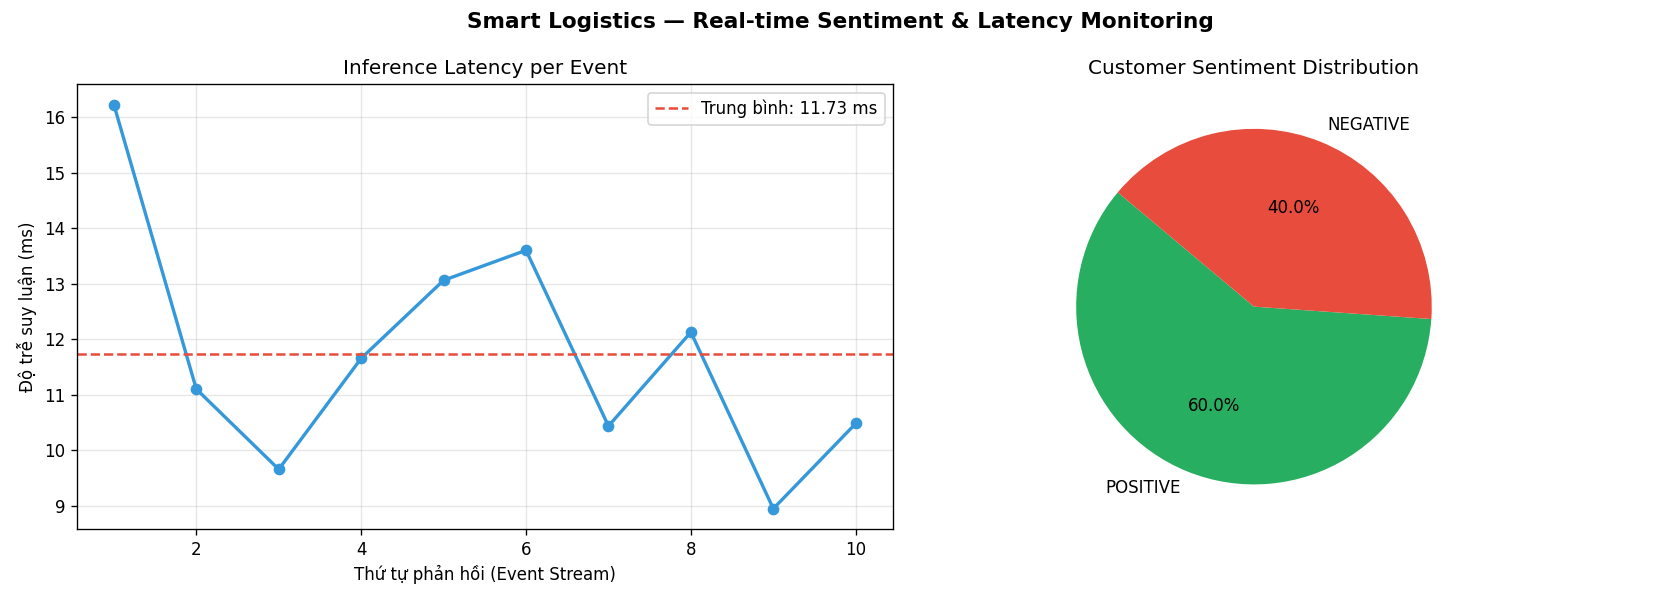

The file beside this chart, header and first rows:
step, text, label, confidence, latency_ms
1, Package arrived 2 days earlier than sche…, POSITIVE, 61.04, 16.23
2, Delivery driver was polite and called ah…, POSITIVE, 54.01, 11.1
3, The box was crushed and water damaged up…, NEGATIVE, 61.8, 9.655
4, Driver dropped off the package at the wr…, NEGATIVE, 65.52, 11.66
5, Items were packed with great care and pl…, POSITIVE, 65.31, 13.06
6, Tracking status hasn't updated for four …, NEGATIVE, 67.83, 13.6
7, Quick, courteous, and hassle-free return…, POSITIVE, 60.89, 10.43
8, Customer service rep was rude and hung u…, NEGATIVE, 71.67, 12.13
9, Great communication throughout the entir…, POSITIVE, 64.54, 8.946
10, Late delivery again for the third time t…, POSITIVE, 52.47, 10.48
